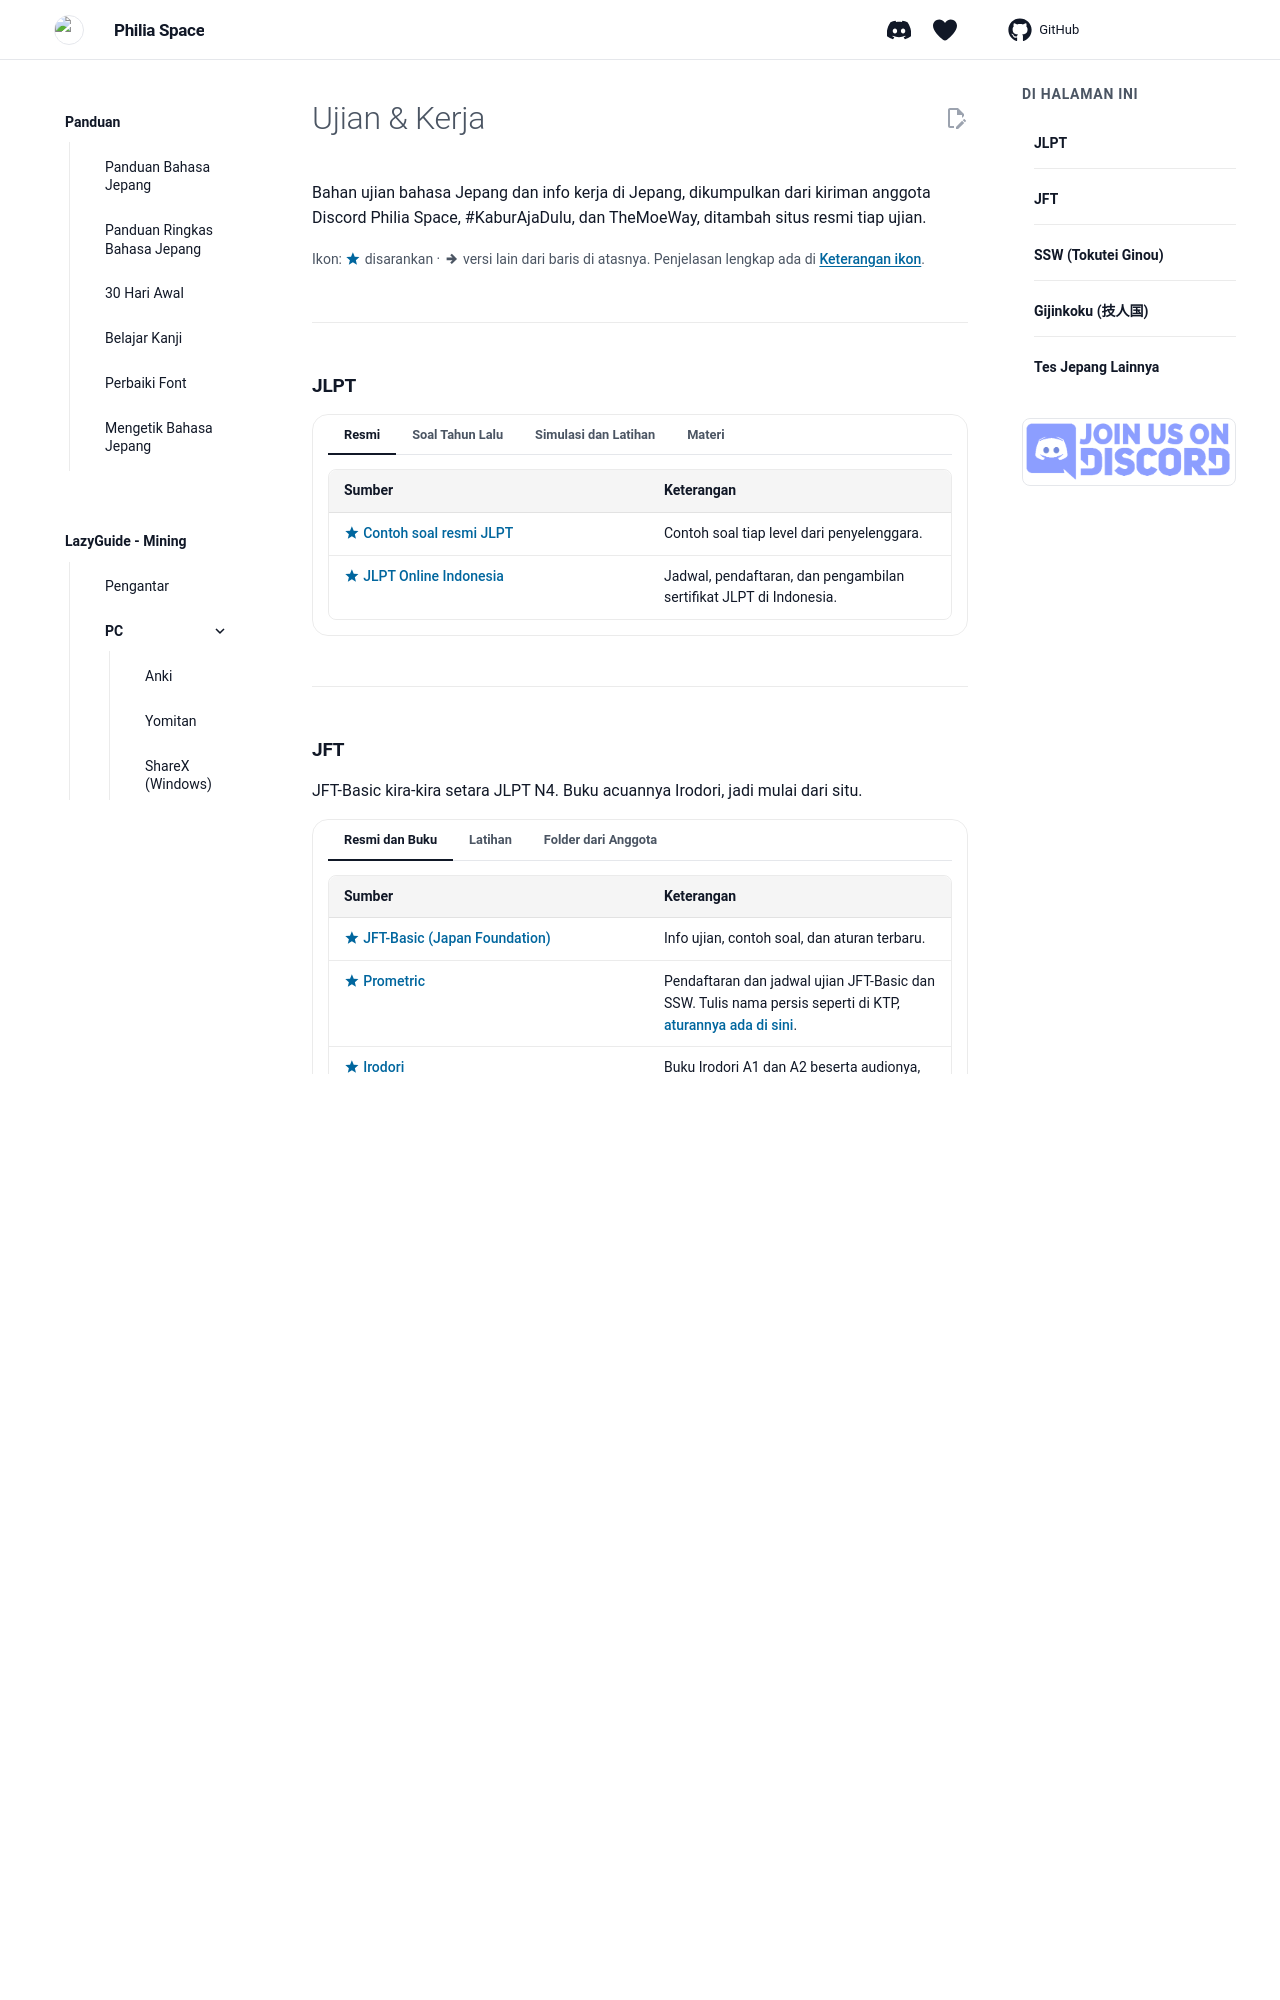

repository: Philia-Space/philiaspace.my.id · page: sumber/ujian/index.html · generator: mkdocs

---
kelas_halaman: ps-sumber
description: "Bahan ujian dan kerja di Jepang: JLPT, JFT, SSW (Tokutei Ginou), gijinkoku, NAT-TEST, J.TEST, BJT, Kanken, EJU, dan kaigo."
---

# Ujian & Kerja

Bahan ujian bahasa Jepang dan info kerja di Jepang, dikumpulkan dari kiriman anggota Discord Philia Space, #KaburAjaDulu, dan TheMoeWay, ditambah situs resmi tiap ujian.

Ikon: :material-star:{ .ps-star aria-hidden="true" } disarankan · :material-arrow-right-thick:{ aria-hidden="true" } versi lain dari baris di atasnya. Penjelasan lengkap ada di [Keterangan ikon](index.md#keterangan-ikon).
{ .ps-legenda }

---

## JLPT

/// tab | Resmi
    new: true


<div class="ps-tabel" style="--kolom: minmax(9rem, 16rem) minmax(0, 1fr)" markdown>
<div class="ps-tabel-kepala" aria-hidden="true"><span>Sumber</span><span>Keterangan</span></div>
<ul class="ps-baris" markdown>
<li markdown><div class="ps-sel ps-sel-utama" markdown="span">:material-star:{ .ps-star title="Paling sering direkomendasikan" role="img" aria-label="Paling sering direkomendasikan" } [Contoh soal resmi JLPT](https://www.jlpt.jp/e/samples/forlearners.html)</div><div class="ps-sel ps-sel-2" markdown="span"><span class="ps-label">Keterangan: </span>Contoh soal tiap level dari penyelenggara.</div></li>
<li markdown><div class="ps-sel ps-sel-utama" markdown="span">:material-star:{ .ps-star title="Paling sering direkomendasikan" role="img" aria-label="Paling sering direkomendasikan" } [JLPT Online Indonesia](https://jlptonline.or.id/)</div><div class="ps-sel ps-sel-2" markdown="span"><span class="ps-label">Keterangan: </span>Jadwal, pendaftaran, dan pengambilan sertifikat JLPT di Indonesia.</div></li>
</ul>
</div>
///

/// tab | Soal Tahun Lalu


<div class="ps-tabel" style="--kolom: minmax(9rem, 16rem) minmax(0, 1fr)" markdown>
<div class="ps-tabel-kepala" aria-hidden="true"><span>Sumber</span><span>Keterangan</span></div>
<ul class="ps-baris" markdown>
<li markdown><div class="ps-sel ps-sel-utama" markdown="span">[Ten JLPT](https://ten-jlpt-site.vercel.app/)</div><div class="ps-sel ps-sel-2" markdown="span"><span class="ps-label">Keterangan: </span>Soal asli yang bisa dikerjakan langsung di situs. Versi PDF-nya ada di [MEGA](https://mega.nz/folder/VuAkTBKI#a2cRJETfF3j6tekjMWissg).</div></li>
<li markdown><div class="ps-sel ps-sel-utama" markdown="span">[Kumpulan Soal JLPT N1–N5](https://drive.google.com/drive/folders/18_nMIY5iRtNOC2C-AHeRJGG6qVsnucBn)</div><div class="ps-sel ps-sel-2" markdown="span"><span class="ps-label">Keterangan: </span>Folder Google Drive, dipisah per level.</div></li>
<li markdown><div class="ps-sel ps-sel-utama" markdown="span">[Đề Thi Tiếng Nhật](https://dethitiengnhat.com/)</div><div class="ps-sel ps-sel-2" markdown="span"><span class="ps-label">Keterangan: </span>Latihan soal N5 sampai N1.</div></li>
<li markdown><div class="ps-sel ps-sel-utama" markdown="span">:material-arrow-right-thick:{ title="Terkait baris di atasnya" role="img" aria-label="Terkait baris di atasnya" } [Arsip Đề Thi Tiếng Nhật](https://drive.google.com/drive/folders/1QLYCpo4JA52fGGuFPNAMZha5ItDRIUFy)</div><div class="ps-sel ps-sel-2" markdown="span"><span class="ps-label">Keterangan: </span>Unduhan soal dari Đề Thi Tiếng Nhật, dipisah per level.</div></li>
<li markdown><div class="ps-sel ps-sel-utama" markdown="span">Soal N1</div><div class="ps-sel ps-sel-2" markdown="span"><span class="ps-label">Keterangan: </span>[MEGA](https://mega.nz/folder/Q0BV0SDD#K-A9VyQn3rj5lX_fjRoqqQ), [Google Drive](https://drive.google.com/drive/folders/1U7Yt9I1S7tgNRRBMLv9xRIeNCZAd_6OE), dan [LearnJapaneseAZ](https://learnjapaneseaz.com/jlpt-n1-practice-test.html).</div></li>
<li markdown><div class="ps-sel ps-sel-utama" markdown="span">[Uno Japano](https://unojapano.com/category/jlpt-answers/)</div><div class="ps-sel ps-sel-2" markdown="span"><span class="ps-label">Keterangan: </span>Kunci jawaban tidak resmi, terbit beberapa hari setelah ujian.</div></li>
</ul>
</div>
///

/// tab | Simulasi dan Latihan


<div class="ps-tabel" style="--kolom: minmax(9rem, 16rem) minmax(0, 1fr)" markdown>
<div class="ps-tabel-kepala" aria-hidden="true"><span>Situs</span><span>Keterangan</span></div>
<ul class="ps-baris" markdown>
<li markdown><div class="ps-sel ps-sel-utama" markdown="span">[Bunpro JLPT](https://bunpro.jp/id/jlpt_practice_tests)</div><div class="ps-sel ps-sel-2" markdown="span"><span class="ps-label">Keterangan: </span>Simulasi ujian untuk semua level.</div></li>
<li markdown><div class="ps-sel ps-sel-utama" markdown="span">[JLPT247](https://jlpt247.com/jlpt-2/)</div><div class="ps-sel ps-sel-2" markdown="span"><span class="ps-label">Keterangan: </span>Latihan per bagian ujian.</div></li>
<li markdown><div class="ps-sel ps-sel-utama" markdown="span">[Challenge JLPT](https://challenge-jlpt.com/)</div><div class="ps-sel ps-sel-2" markdown="span"><span class="ps-label">Keterangan: </span>Latihan soal acak N5–N1.</div></li>
<li markdown><div class="ps-sel ps-sel-utama" markdown="span">[Nihonez](https://nihonez.com/jlpt-test/)</div><div class="ps-sel ps-sel-2" markdown="span"><span class="ps-label">Keterangan: </span>Simulasi ujian lengkap N5–N1.</div></li>
<li markdown><div class="ps-sel ps-sel-utama" markdown="span">[Unagibun](https://www.unagibun.com/jlpt-online/)</div><div class="ps-sel ps-sel-2" markdown="span"><span class="ps-label">Keterangan: </span>Simulasi N5–N3.</div></li>
<li markdown><div class="ps-sel ps-sel-utama" markdown="span">[Cakap](https://cakap.com/simulasi-tes/jlpt/)</div><div class="ps-sel ps-sel-2" markdown="span"><span class="ps-label">Keterangan: </span>Simulasi JLPT gratis dalam bahasa Indonesia.</div></li>
<li markdown><div class="ps-sel ps-sel-utama" markdown="span">[Riki Jepang](https://rikijepang.com/jlpt/examination-library)</div><div class="ps-sel ps-sel-2" markdown="span"><span class="ps-label">Keterangan: </span>Kumpulan soal latihan JLPT.</div></li>
<li markdown><div class="ps-sel ps-sel-utama" markdown="span">[Kanji123](https://kanji123.org/)</div><div class="ps-sel ps-sel-2" markdown="span"><span class="ps-label">Keterangan: </span>Tes kanji per level.</div></li>
<li markdown><div class="ps-sel ps-sel-utama" markdown="span">[Japanesetest4you](https://japanesetest4you.com/)</div><div class="ps-sel ps-sel-2" markdown="span"><span class="ps-label">Keterangan: </span>Soal tata bahasa, kosakata, dan kanji per level.</div></li>
<li markdown><div class="ps-sel ps-sel-utama" markdown="span">[JPDrills](https://www.jpdrills.com/)</div><div class="ps-sel ps-sel-2" markdown="span"><span class="ps-label">Keterangan: </span>Soal tata bahasa, kosakata, dan kanji JLPT.</div></li>
<li markdown><div class="ps-sel ps-sel-utama" markdown="span">[Migii](https://migii.net/en/)</div><div class="ps-sel ps-sel-2" markdown="span"><span class="ps-label">Keterangan: </span>Aplikasi dan situs berbayar untuk latihan JLPT lengkap.</div></li>
</ul>
</div>
///

/// tab | Materi


<div class="ps-tabel" style="--kolom: minmax(9rem, 16rem) minmax(0, 1fr)" markdown>
<div class="ps-tabel-kepala" aria-hidden="true"><span>Sumber</span><span>Keterangan</span></div>
<ul class="ps-baris" markdown>
<li markdown><div class="ps-sel ps-sel-utama" markdown="span">[Modul JLPT/JFT](https://drive.google.com/drive/folders/1mdmEpMVpp2swbKMvDMi2ywBlIOKS00ic)</div><div class="ps-sel ps-sel-2" markdown="span"><span class="ps-label">Keterangan: </span>Folder materi JLPT N4, N3, dan JFT A2.</div></li>
<li markdown><div class="ps-sel ps-sel-utama" markdown="span">[日本語のMASTERLIST](https://moduljp.uwu.ai/)</div><div class="ps-sel ps-sel-2" markdown="span"><span class="ps-label">Keterangan: </span>Kumpulan PDF materi bahasa Jepang.</div></li>
<li markdown><div class="ps-sel ps-sel-utama" markdown="span">Dek Anki JLPT</div><div class="ps-sel ps-sel-2" markdown="span"><span class="ps-label">Keterangan: </span>Ada di [Proyek Komunitas, Rute 2](../proyek.md#rute-2-bahasa-untuk-tes-jlpt-jft).</div></li>
</ul>
</div>
///

---
